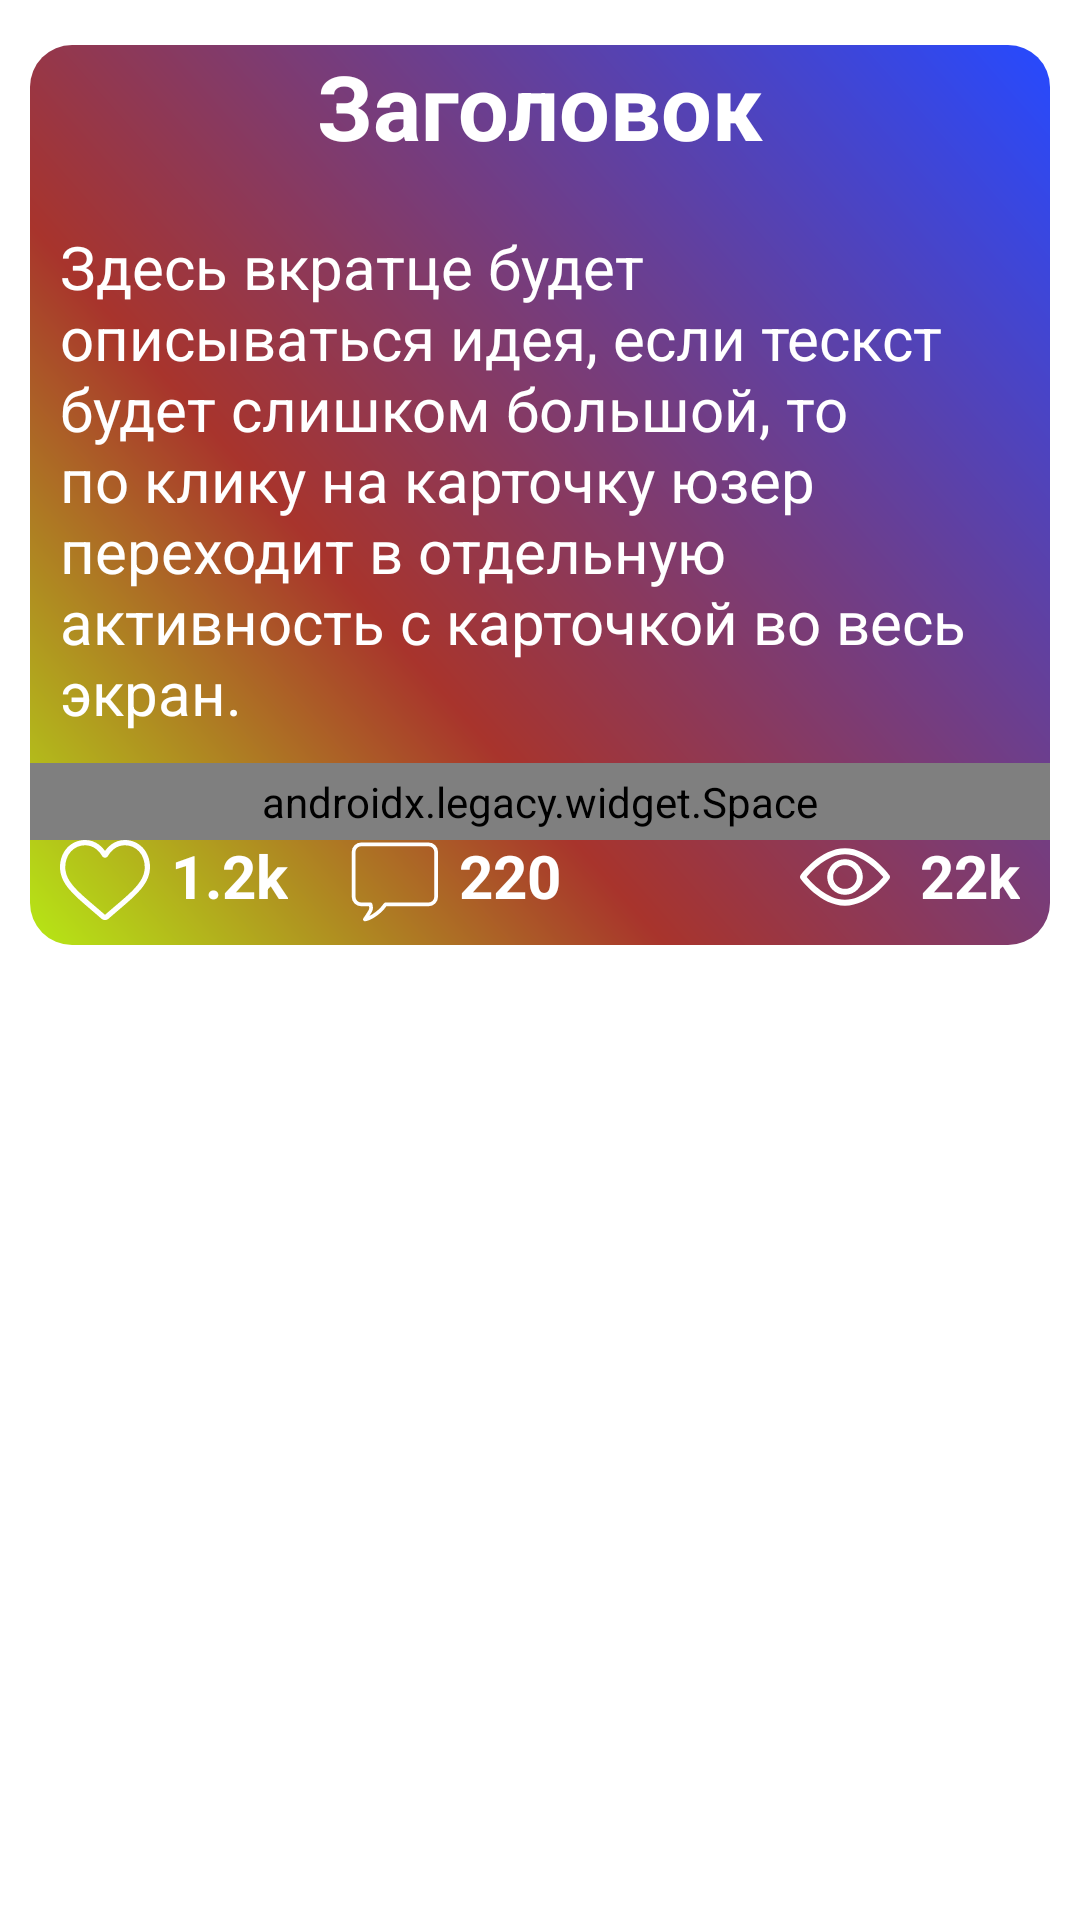

This screen was rendered from an Android layout file. Write that file and the resources it references.
<!-- AndroidManifest.xml: application theme AppTheme -->
<!-- res/layout/fragment_dashboard.xml -->
<?xml version="1.0" encoding="utf-8"?>
<LinearLayout xmlns:android="http://schemas.android.com/apk/res/android"
    xmlns:app="http://schemas.android.com/apk/res-auto"
    xmlns:tools="http://schemas.android.com/tools"
    android:layout_width="match_parent"
    android:layout_height="match_parent"
    tools:context=".ui.dashboard.DashboardFragment"
    android:orientation="vertical"
    android:background="?attr/backgroundr">


    <ScrollView
        android:layout_width="match_parent"
        android:layout_height="match_parent"
        android:fillViewport="true"
        android:orientation="vertical"
        android:background="?attr/backgroundr">

        <LinearLayout
            android:layout_width="match_parent"
            android:layout_height="match_parent"
            android:orientation="vertical"
            android:background="?attr/backgroundr"
            android:padding="10dp">


            <LinearLayout
                android:layout_width="match_parent"
                android:layout_height="300dp"
                android:background="@drawable/idea_preview"
                android:orientation="vertical"
                android:layout_marginTop="5dp">

                <TextView
                    android:layout_width="match_parent"
                    android:layout_height="wrap_content"
                    android:textSize="30sp"
                    android:textStyle="bold"
                    android:textColor="@color/white"
                    android:gravity="center"
                    android:text="Заголовок"/>

                <TextView
                    android:layout_width="match_parent"
                    android:layout_height="wrap_content"
                    android:layout_marginTop="10dp"
                    android:textSize="20dp"
                    android:text="Здесь вкратце будет описываться идея, если тескст будет слишком большой, то по клику на карточку юзер переходит в отдельную активность с карточкой во весь экран."
                    android:padding="10dp"
                    android:textColor="@color/white"/>


                <androidx.legacy.widget.Space
                    android:layout_width="match_parent"
                    android:layout_weight="1"
                    android:layout_height="0dp" />

                <LinearLayout
                    android:layout_width="match_parent"
                    android:layout_height="wrap_content"
                    android:layout_marginBottom="5dp"
                    android:orientation="horizontal">

                    <ImageView
                        android:layout_width="30dp"
                        android:layout_height="30dp"
                        android:src="@drawable/like"
                        android:layout_marginStart="10dp"
                        />

                    <TextView
                        android:layout_width="wrap_content"
                        android:layout_height="wrap_content"
                        android:textSize="20sp"
                        android:textStyle="bold"
                        android:layout_marginStart="7dp"
                        android:textColor="@color/white"
                        android:layout_marginTop="-2dp"
                        android:text="1.2k"
                        />
                    <ImageView
                        android:layout_width="30dp"
                        android:layout_height="30dp"
                        android:src="@drawable/comment"
                        android:layout_marginStart="20dp"
                        android:layout_marginTop="-2dp"
                        />

                    <TextView
                        android:layout_width="wrap_content"
                        android:layout_height="wrap_content"
                        android:textSize="20sp"
                        android:textStyle="bold"
                        android:layout_marginStart="7dp"
                        android:textColor="@color/white"
                        android:layout_marginTop="-2dp"
                        android:text="220"

                        />

                    <androidx.legacy.widget.Space
                        android:layout_width="match_parent"
                        android:layout_weight="1"
                        android:layout_height="0dp" />

                    <ImageView
                        android:layout_width="30dp"
                        android:layout_height="30dp"
                        android:src="@drawable/eye"
                        android:layout_marginEnd="10dp"
                        android:layout_marginTop="-3dp"
                        />

                    <TextView
                        android:layout_width="wrap_content"
                        android:layout_height="wrap_content"
                        android:textSize="20sp"
                        android:textStyle="bold"
                        android:layout_marginEnd="10dp"
                        android:textColor="@color/white"
                        android:layout_marginTop="-2dp"
                        android:text="22k"

                        />

                </LinearLayout>

            </LinearLayout>







        </LinearLayout>
    </ScrollView>

</LinearLayout>
<!-- resources referenced by this layout -->
<resources>
  <color name="white">#ffffff</color>
  <!-- drawable comment (drawable) -->
  <?xml version="1.0" encoding="utf-8"?>
  <vector xmlns:android="http://schemas.android.com/apk/res/android"
      android:width="48dp"
      android:height="48dp"
      android:viewportWidth="48"
      android:viewportHeight="48">
  
      <path
          android:strokeColor="@color/white"
          android:strokeWidth="2"
          android:strokeLineJoin="round"
          android:strokeMiterLimit="10"
          android:pathData="M43,5H7C4.8,5,3,6.8,3,9v24c0,2.2,1.8,4,4,4h5c.6,2.3,1,2.2-3,8c1,0,6.8-2,11-8h23c2.2,0,4-1.8,4-4V9C47,6.8,45.2,5,43,5z" />
  </vector>
  <!-- drawable eye (drawable) -->
  <?xml version="1.0" encoding="utf-8"?>
  <vector xmlns:android="http://schemas.android.com/apk/res/android"
      android:width="511.999dp"
      android:height="511.999dp"
      android:viewportWidth="511.999"
      android:viewportHeight="511.999">
  
      <path
          android:fillColor="@color/white"
          android:pathData="M508.745,246.041c-4.574-6.257-113.557-153.206-252.748-153.206S7.818,239.784,3.249,246.035 c-4.332,5.936-4.332,13.987,0,19.923c4.569,6.257,113.557,153.206,252.748,153.206s248.174-146.95,252.748-153.201 C513.083,260.028,513.083,251.971,508.745,246.041z M255.997,385.406c-102.529,0-191.33-97.533-217.617-129.418 c26.253-31.913,114.868-129.395,217.617-129.395c102.524,0,191.319,97.516,217.617,129.418 C447.361,287.923,358.746,385.406,255.997,385.406z" />
      <path
          android:fillColor="@color/white"
          android:pathData="M255.997,154.725c-55.842,0-101.275,45.433-101.275,101.275s45.433,101.275,101.275,101.275 s101.275-45.433,101.275-101.275S311.839,154.725,255.997,154.725z M255.997,323.516c-37.23,0-67.516-30.287-67.516-67.516 s30.287-67.516,67.516-67.516s67.516,30.287,67.516,67.516S293.227,323.516,255.997,323.516z" />
  </vector>
  <!-- drawable idea_preview (drawable) -->
  <?xml version="1.0" encoding="utf-8"?>
  <shape xmlns:android="http://schemas.android.com/apk/res/android" android:shape="rectangle" >
      <corners
          android:radius="14dp"
          />
      <gradient
          android:angle="45"
          android:centerX="35%"
          android:centerColor="#A8342C"
          android:startColor="#B7E815"
          android:endColor="#264AFF"
          android:type="linear"
          />
      <padding
          android:left="0dp"
          android:top="0dp"
          android:right="0dp"
          android:bottom="0dp"
          />
  
  
  </shape>
  <!-- drawable like: vector/xml drawable (drawable, 2180 chars, omitted) -->
  <style name="AppTheme" parent="Theme.AppCompat.Light.NoActionBar">
          
          <item name="colorPrimary">#000000</item>
          <item name="colorPrimaryDark">#000000</item>
          <item name="colorAccent">#0B5D9F</item>
  
  
  
          <item name="main_color">#151515</item>
          <item name="backgroundr"> #FFFFFF </item>
          <item name="text_color">#E8FFFEFE</item>
          <item name="spec_color">#DA1B1B1B</item>
          <item name="comment_text">#FB474747</item>
          <item name="youtube_post_color">#BF000000</item>
          <item name="bottom_nav_act">#FFFFFF</item>
          <item name="bottom_icon">#000000</item>
          <item name="lite_shape">#FAFBFC</item>
          <item name="text_hint">#BE3C3C3C</item>
          <item name="my_message">#F6000000</item>
          <item name="their_message">#C3C3C3</item>
      </style>
</resources>
